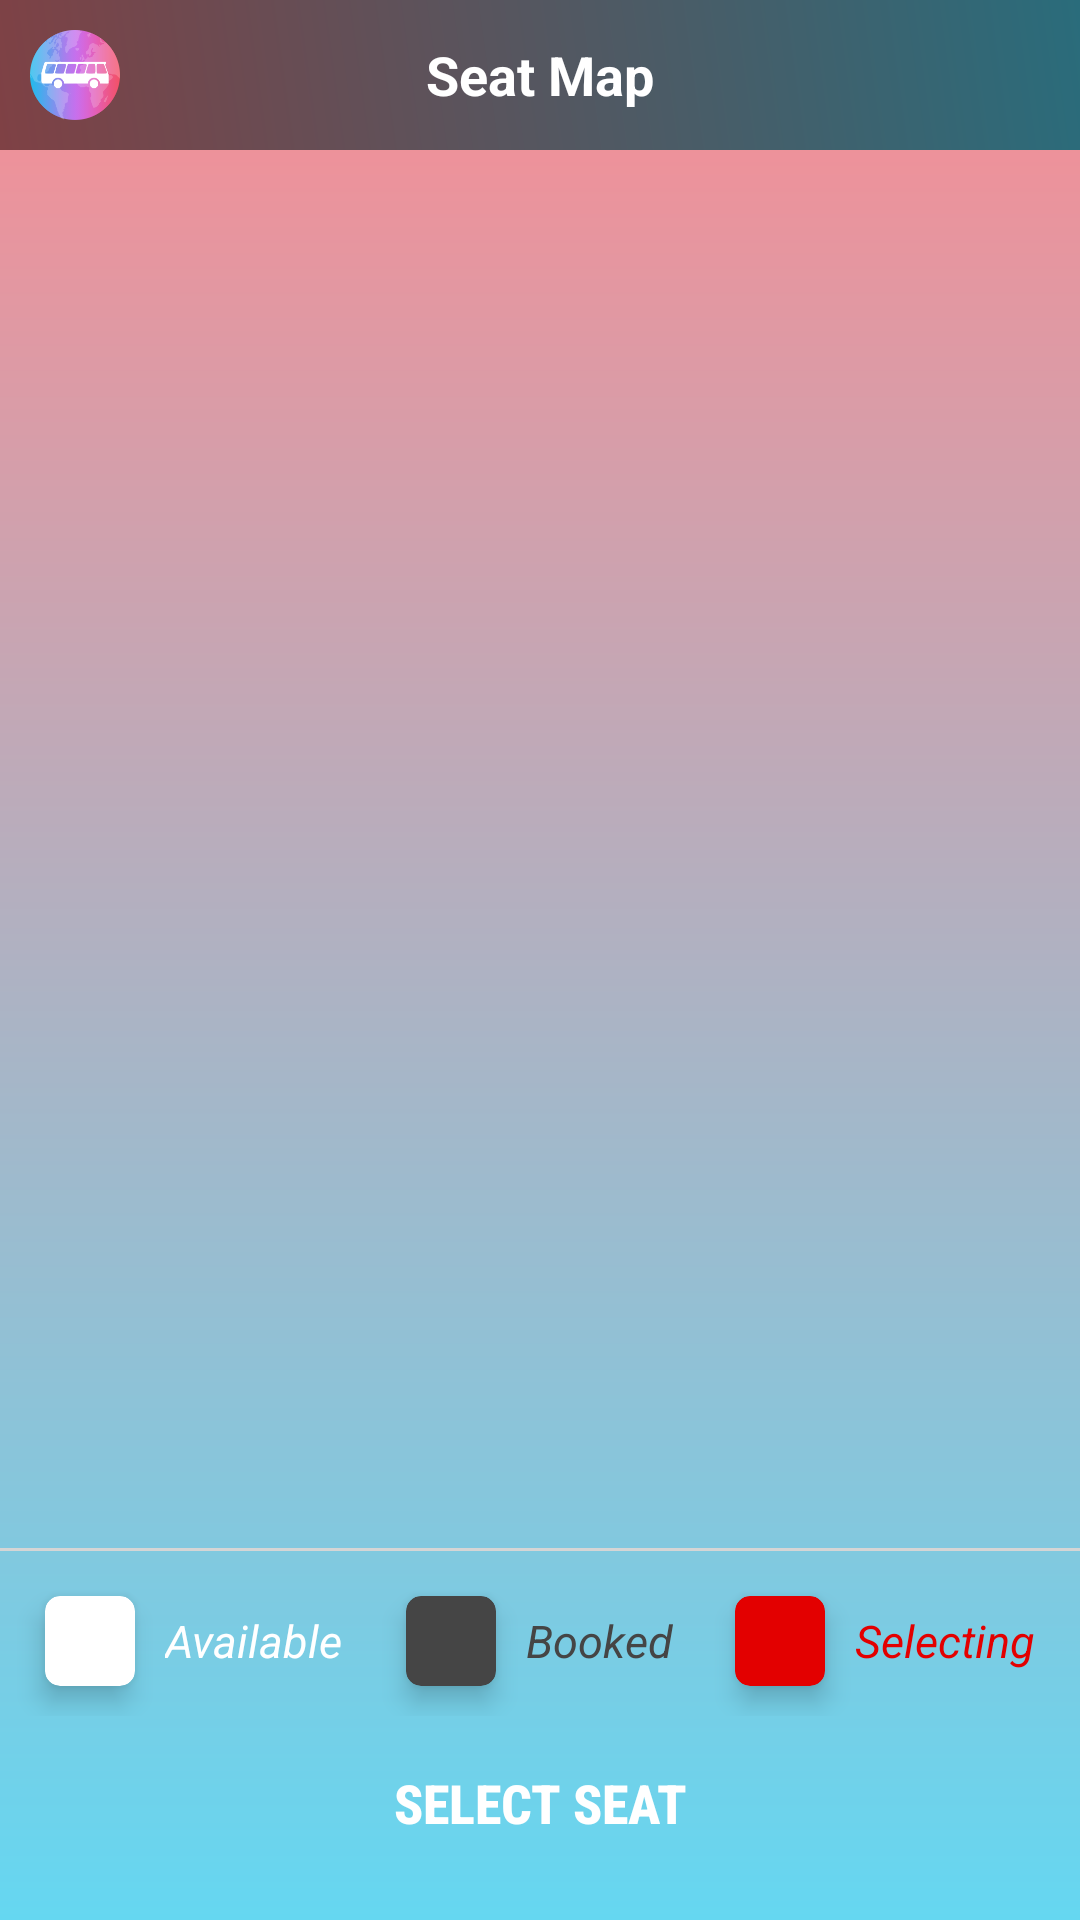

This screen was rendered from an Android layout file. Write that file and the resources it references.
<!-- AndroidManifest.xml: application theme AppTheme -->
<!-- res/layout/activity_select_seat.xml -->
<?xml version="1.0" encoding="utf-8"?>
<layout>

    <LinearLayout xmlns:android="http://schemas.android.com/apk/res/android"
        xmlns:app="http://schemas.android.com/apk/res-auto"
        android:layout_width="match_parent"
        android:layout_height="match_parent"
        android:background="@drawable/bg_main"
        android:orientation="vertical">

        <FrameLayout
            android:layout_width="match_parent"
            android:layout_height="@dimen/title_bar_height"
            android:background="@drawable/bg_home_header">

            <ImageView
                android:id="@+id/imvHome"
                android:layout_width="wrap_content"
                android:layout_height="match_parent"
                android:layout_margin="@dimen/margin_10"
                android:adjustViewBounds="true"
                android:contentDescription="@string/app_name"
                android:src="@drawable/ic_app" />

            <TextView
                android:layout_width="match_parent"
                android:layout_height="match_parent"
                android:gravity="center"
                android:text="@string/seat_map"
                android:textColor="@color/white"
                android:textSize="@dimen/text_18"
                android:textStyle="bold" />
        </FrameLayout>

        <androidx.recyclerview.widget.RecyclerView
            android:id="@+id/rcvSeat"
            android:layout_width="match_parent"
            android:layout_height="0dp"
            android:layout_weight="1"
            android:scrollbars="vertical" />

        <View
            android:layout_width="match_parent"
            android:layout_height="1dp"
            android:background="@color/gray" />

        <LinearLayout
            android:layout_width="match_parent"
            android:layout_height="wrap_content"
            android:layout_marginTop="@dimen/margin_5"
            android:baselineAligned="false"
            android:paddingStart="@dimen/margin_5"
            android:paddingEnd="@dimen/margin_15">

            <LinearLayout
                android:layout_width="0dp"
                android:layout_height="wrap_content"
                android:layout_weight="1"
                android:gravity="center_vertical">

                <androidx.cardview.widget.CardView
                    android:layout_width="@dimen/select_seat_icon_size"
                    android:layout_height="@dimen/select_seat_icon_size"
                    android:layout_margin="@dimen/margin_10"
                    app:cardBackgroundColor="@color/white"
                    app:cardCornerRadius="@dimen/margin_5"
                    app:cardElevation="@dimen/margin_5" />

                <TextView
                    android:layout_width="wrap_content"
                    android:layout_height="wrap_content"
                    android:singleLine="true"
                    android:text="@string/available"
                    android:textColor="@color/white"
                    android:textSize="@dimen/text_large"
                    android:textStyle="italic" />
            </LinearLayout>

            <LinearLayout
                android:layout_width="wrap_content"
                android:layout_height="wrap_content"
                android:gravity="center_vertical">

                <androidx.cardview.widget.CardView
                    android:layout_width="@dimen/select_seat_icon_size"
                    android:layout_height="@dimen/select_seat_icon_size"
                    android:layout_margin="@dimen/margin_10"
                    app:cardBackgroundColor="@color/gray_dark"
                    app:cardCornerRadius="@dimen/margin_5"
                    app:cardElevation="@dimen/margin_5" />

                <TextView
                    android:layout_width="wrap_content"
                    android:layout_height="wrap_content"
                    android:singleLine="true"
                    android:text="@string/booked"
                    android:textColor="@color/gray_dark"
                    android:textSize="@dimen/text_large"
                    android:textStyle="italic" />
            </LinearLayout>

            <LinearLayout
                android:layout_width="0dp"
                android:layout_height="wrap_content"
                android:layout_weight="1"
                android:gravity="center_vertical|end">

                <androidx.cardview.widget.CardView
                    android:layout_width="@dimen/select_seat_icon_size"
                    android:layout_height="@dimen/select_seat_icon_size"
                    android:layout_margin="@dimen/margin_10"
                    app:cardBackgroundColor="@color/color_selecting"
                    app:cardCornerRadius="@dimen/margin_5"
                    app:cardElevation="@dimen/margin_5" />

                <TextView
                    android:layout_width="wrap_content"
                    android:layout_height="wrap_content"
                    android:singleLine="true"
                    android:text="@string/selecting"
                    android:textColor="@color/color_selecting"
                    android:textSize="@dimen/text_large"
                    android:textStyle="italic" />
            </LinearLayout>
        </LinearLayout>

        <Button
            android:id="@+id/btnSelectSeat"
            android:layout_width="wrap_content"
            android:layout_height="wrap_content"
            android:layout_gravity="center_horizontal"
            android:layout_marginTop="@dimen/margin_5"
            android:layout_marginBottom="@dimen/margin_15"
            android:background="@drawable/bg_btn_login"
            android:fontFamily="sans-serif-condensed-medium"
            android:paddingHorizontal="@dimen/home_avatar_size"
            android:paddingVertical="@dimen/margin_10"
            android:text="@string/select_seat"
            android:textColor="@color/color_white_green"
            android:textSize="@dimen/text_18"
            android:textStyle="bold" />
    </LinearLayout>
</layout>
<!-- resources referenced by this layout -->
<resources>
  <color name="color_selecting">#E30000</color>
  <color name="gray">#D5D5D5</color>
  <color name="gray_dark">#454545</color>
  <color name="white">#FFFFFF</color>
  <dimen name="home_avatar_size">80dp</dimen>
  <dimen name="margin_10">10dp</dimen>
  <dimen name="margin_15">15dp</dimen>
  <dimen name="margin_5">5dp</dimen>
  <dimen name="select_seat_icon_size">30dp</dimen>
  <dimen name="text_18">18sp</dimen>
  <dimen name="text_large">15sp</dimen>
  <dimen name="title_bar_height">50dp</dimen>
  <!-- drawable bg_home_header (drawable) -->
  <shape xmlns:android="http://schemas.android.com/apk/res/android"
      android:shape="rectangle">
      <gradient
          android:angle="45"
          android:endColor="#2a6c7b"
          android:startColor="#7f4145" />
  </shape>
  <!-- drawable bg_main (drawable) -->
  <?xml version="1.0" encoding="utf-8"?>
  <shape xmlns:android="http://schemas.android.com/apk/res/android"
      android:shape="rectangle">
      <gradient
          android:endColor="@color/colorAppGreen"
          android:angle="270"
          android:startColor="@color/colorAppRed" />
  </shape>
  <!-- drawable ic_app: png bitmap (drawable-xhdpi, 17332 bytes) -->
  <string name="app_name">BestBusPro</string>
  <string name="available">Available</string>
  <string name="booked">Booked</string>
  <string name="seat_map">Seat Map</string>
  <string name="select_seat">SELECT SEAT</string>
  <string name="selecting">Selecting</string>
  <style name="AppTheme" parent="Theme.AppCompat.Light.NoActionBar">
          
          <item name="colorPrimary">@color/colorPrimary</item>
          <item name="colorPrimaryDark">@color/colorPrimaryDark</item>
          <item name="colorAccent">@color/colorAccent</item>
      </style>
  <color name="colorAppGreen">#65d7f1</color>
  <color name="colorAppRed">#f98c93</color>
  <color name="colorPrimary">#454545</color>
  <color name="colorPrimaryDark">#000000</color>
  <color name="colorAccent">#000000</color>
</resources>
